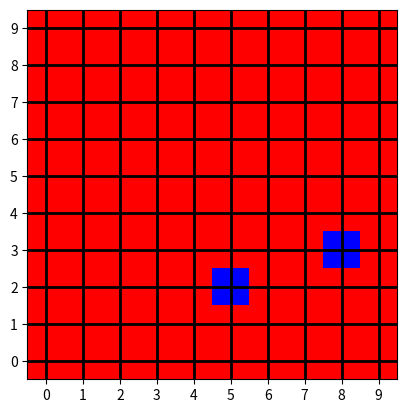

The matplotlib source for this figure:
import numpy as np
from matplotlib import colors
import time
import matplotlib.pyplot as plt

map_array = np.random.rand(10,10) * 20

plt.ion()
plt.show()
plt.clf()

cmap = colors.ListedColormap(['blue', 'red'])
bounds=[0,0.5,1]

norm = colors.BoundaryNorm(bounds, cmap.N)
fig, ax = plt.subplots()
ax.imshow(map_array, interpolation='nearest', origin='lower',        cmap=cmap, norm=norm)

ax.grid(which='major', axis='both', linestyle='-', color='k',        linewidth=2)
ax.set_xticks(np.arange(0,10,1))
ax.set_yticks(np.arange(0,10,1))

plt.draw()
plt.pause(0.001)
input()

